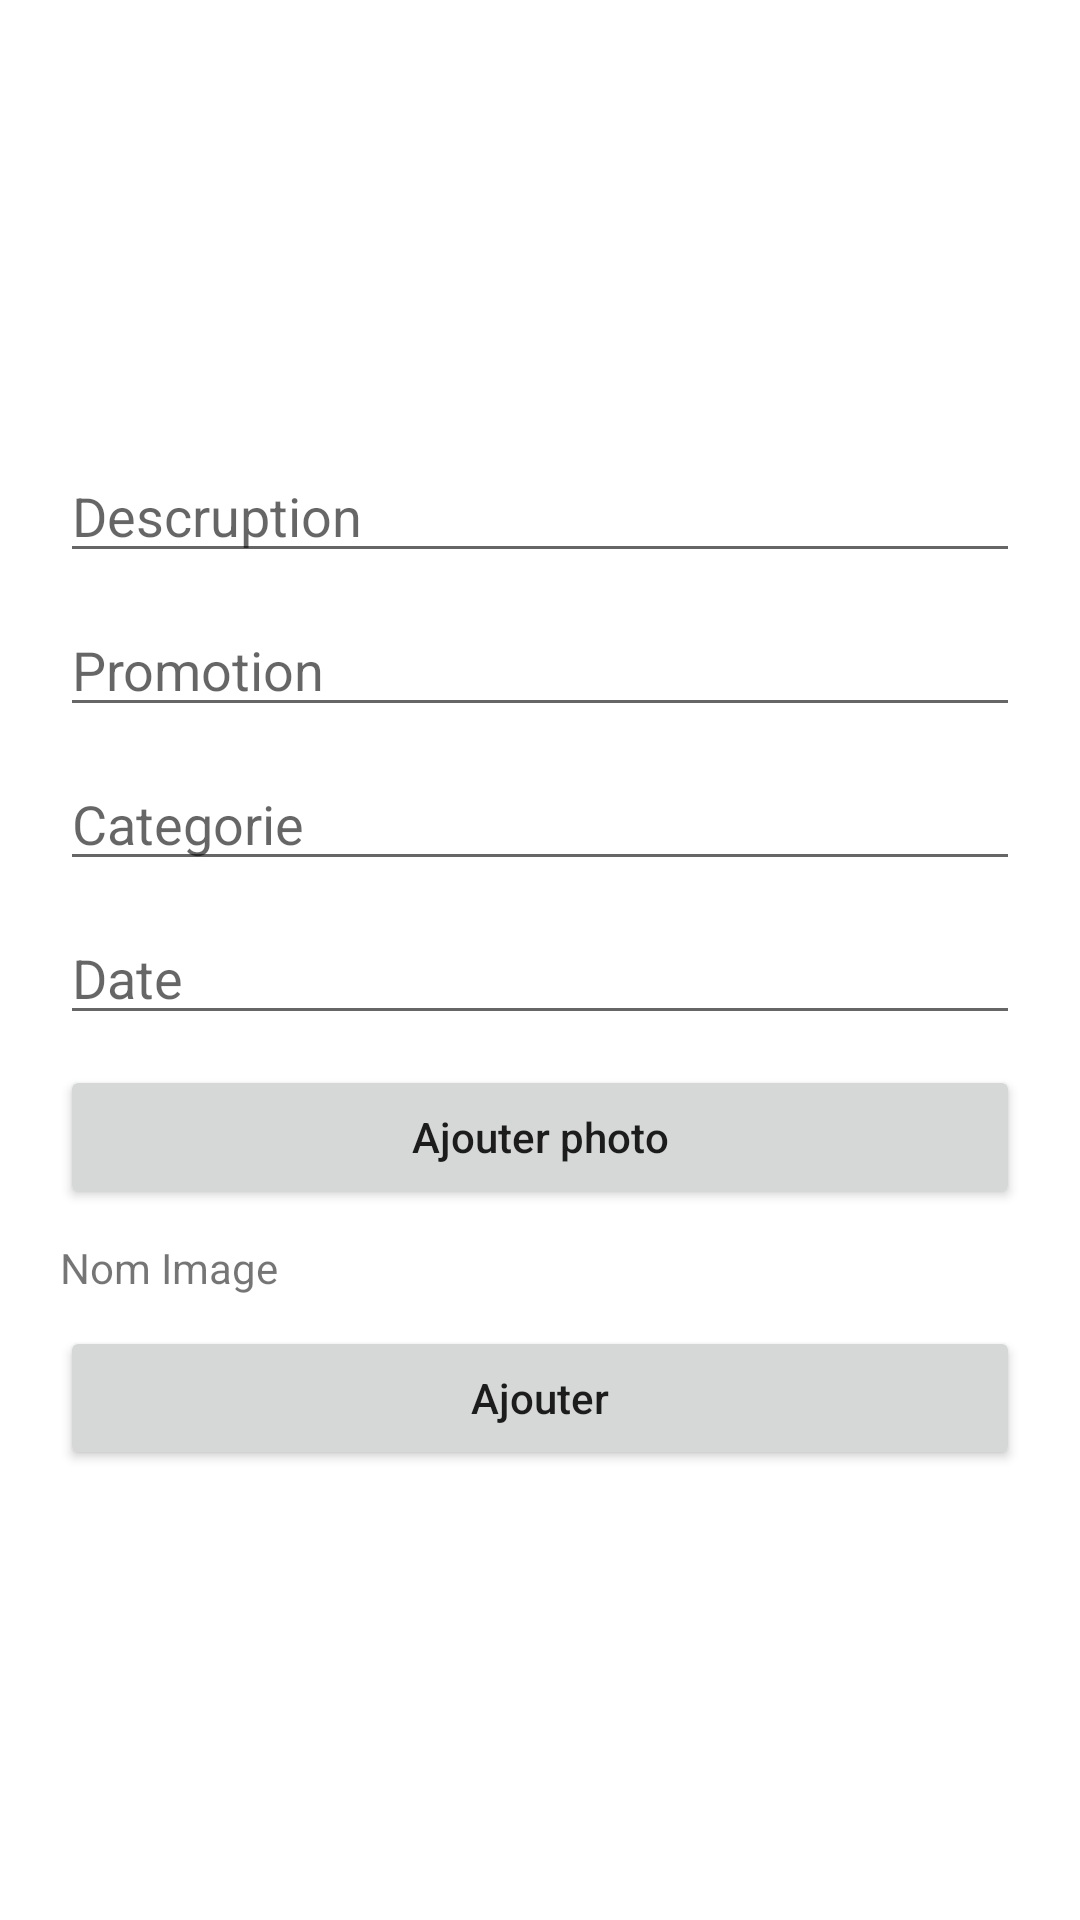

Write the Android layout XML for this screen, with the resource values it uses.
<!-- AndroidManifest.xml: application theme Theme.Sauces -->
<!-- res/layout/activity_ajout_doc.xml -->
<?xml version="1.0" encoding="utf-8"?>
<FrameLayout xmlns:android="http://schemas.android.com/apk/res/android"
    xmlns:app="http://schemas.android.com/apk/res-auto"
    xmlns:tools="http://schemas.android.com/tools"
    android:layout_width="match_parent"
    android:layout_height="match_parent"
    tools:context=".AjoutDocActivity"
    android:padding="20dp">

    <LinearLayout
        android:layout_width="match_parent"
        android:layout_height="match_parent"
        android:orientation="vertical"
        android:gravity="center">

        <EditText
            android:hint="Descruption"
            android:id="@+id/Descruption"
            android:layout_width="match_parent"
            android:layout_height="wrap_content"
            android:inputType="textMultiLine" />

        <EditText
            android:hint="Promotion"
            android:id="@+id/Promotion"
            android:layout_width="match_parent"
            android:layout_height="wrap_content"
            android:inputType="text"
            android:layout_marginTop="10dp"/>

        <EditText
            android:hint="Categorie"
            android:id="@+id/Categorie"
            android:layout_width="match_parent"
            android:layout_height="wrap_content"
            android:inputType="text"
            android:layout_marginTop="10dp"/>

        <EditText
            android:hint="Date"
            android:id="@+id/Date"
            android:layout_width="match_parent"
            android:layout_height="wrap_content"
            android:inputType="date"
            android:layout_marginTop="10dp"/>

        <Button
            android:id="@+id/Ajouter_photo"
            android:layout_width="match_parent"
            android:layout_height="wrap_content"
            android:text="Ajouter photo"
            android:textAllCaps="false"
            android:layout_marginTop="10dp"/>

        <TextView
            android:id="@+id/Nom_Image"
            android:layout_width="match_parent"
            android:layout_height="wrap_content"
            android:text="Nom Image"
            android:layout_marginTop="10dp"
            android:textAllCaps="false"/>

        <Button
            android:id="@+id/Ajouter"
            android:layout_width="match_parent"
            android:layout_height="wrap_content"
            android:text="Ajouter"
            android:textAllCaps="false"
            android:layout_marginTop="10dp"/>
    </LinearLayout>
    <ProgressBar
        android:id="@+id/Progression_Bar_Ajout_Doc"
        android:layout_width="wrap_content"
        android:layout_height="wrap_content"
        android:layout_gravity="center"
        android:visibility="gone"/>


</FrameLayout>
<!-- resources referenced by this layout -->
<resources>
  <style name="Theme.Sauces" parent="Theme.MaterialComponents.DayNight.DarkActionBar">
          
          <item name="colorPrimary">@color/purple_500</item>
          <item name="colorPrimaryVariant">@color/purple_700</item>
          <item name="colorOnPrimary">@color/white</item>
          
          <item name="colorSecondary">@color/teal_200</item>
          <item name="colorSecondaryVariant">@color/teal_700</item>
          <item name="colorOnSecondary">@color/black</item>
          
          <item name="android:statusBarColor" tools:targetApi="l">?attr/colorPrimaryVariant</item>
          
      </style>
  <!-- not gathered from this repository: default colours our renderer supplied (Android Studio template values) -->
  <color name="purple_500">#FF6200EE</color>
  <color name="purple_700">#FF3700B3</color>
  <color name="teal_200">#FF03DAC5</color>
  <color name="teal_700">#FF018786</color>
  <color name="black">#FF000000</color>
  <color name="white">#FFFFFFFF</color>
</resources>
